Run: headless pygame with SDL's dummy video driver; simulated clock (each Clock.tick advances the game by its frame time, no real sleeping); random seed 0; keys injected as events and as key.get_pressed() state; no mouse input.
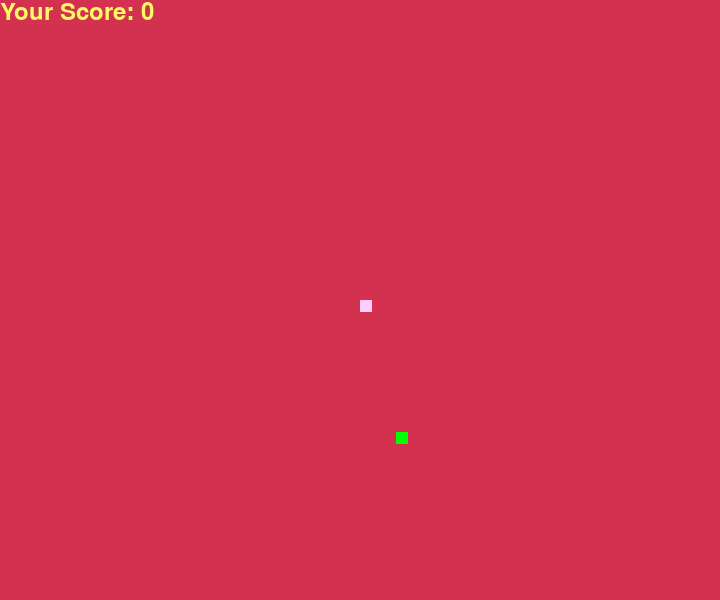
Frame 1 of 4 · flips 1–60 · no input
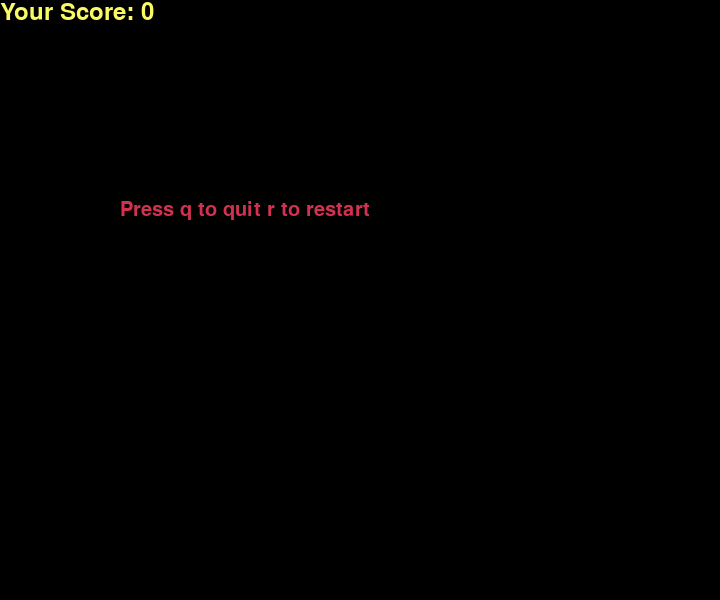
Frame 2 of 4 · flips 61–180 · tapped SPACE, RETURN · held RIGHT (→), D
Frame 3 of 4 · flips 181–300 · held DOWN (↓), S · screen unchanged from frame 2, image omitted
Frame 4 of 4 · flips 301–420 · held LEFT (←), A, UP (↑), W · screen unchanged from frame 3, image omitted

The pygame program that drew these frames:

import pygame
import random
import time

seconds = time.time()

pygame.init()

width = 720
height = 600

snake_block = 12
clock = pygame.time.Clock()

purple = (255, 204, 255)
yellow = (250, 250, 100)
black = (0, 0, 0)
red = (210, 50, 80)
green = (0, 255, 0)
blue = (50, 153, 213)
white = (255, 255, 255)

snake_speed = 12

board = pygame.display.set_mode((width, height))

pygame.display.set_caption("Ufuk's Snake Game")

score_font = pygame.font.SysFont("copperplategothiclight", 35)
font_style = pygame.font.SysFont("cambodian", 30)


def snake(block, snake_list):
    for x in snake_list:
        pygame.draw.rect(board, purple, [x[0], x[1], block, block])


def your_score(score):
    value = score_font.render("Your Score: " + str(score), True, yellow)
    board.blit(value, [0, 0])


def message(msg, colour):
    message = font_style.render(msg, True, colour)
    board.blit(message, [width / 6, height / 3])


def gameLoop():
    game_ovr = False
    game_close = False

    x1 = width / 2
    y1 = height / 2

    x1_change = 0
    y1_change = 0

    snake_list = []
    length_of_snake = 1

    foodx = round(random.randrange(0, width - snake_block) / 12.0) * 12.0
    foody = round(random.randrange(0, height - snake_block) / 12.0) * 12.0

    while not game_ovr:

        while game_close:
            board.fill(black)
            message("Press q to quit r to restart", red)
            your_score(length_of_snake - 1)
            pygame.display.update()

            for event in pygame.event.get():
                if event.type == pygame.KEYDOWN:
                    if event.key == pygame.K_q:
                        game_ovr = True
                        game_close = False
                    if event.key == pygame.K_r:
                        gameLoop()

        for event in pygame.event.get():
            if event.type == pygame.QUIT:
                game_ovr = True
            if event.type == pygame.KEYDOWN:
                if event.key == pygame.K_LEFT:
                    x1_change = -snake_block
                    y1_change = 0
                elif event.key == pygame.K_RIGHT:
                    x1_change = snake_block
                    y1_change = 0
                elif event.key == pygame.K_UP:
                    y1_change = -snake_block
                    x1_change = 0
                elif event.key == pygame.K_DOWN:
                    y1_change = snake_block
                    x1_change = 0

        if x1 >= width or x1 < 0 or y1 >= height or y1 < 0:
            game_close = True
        x1 += x1_change
        y1 += y1_change
        board.fill(red)
        pygame.draw.rect(board, green, [foodx, foody, snake_block, snake_block])
        snake_head = []
        snake_head.append(x1)
        snake_head.append(y1)
        snake_list.append(snake_head)
        if len(snake_list) > length_of_snake:
            del snake_list[0]

        for x in snake_list[:-1]:
            if x == snake_head:
                game_close = True

        snake(snake_block, snake_list)
        your_score(length_of_snake - 1)

        pygame.display.update()

        if x1 == foodx and y1 == foody:
            foodx = round(random.randrange(0, width - snake_block) / 12.0) * 12.0
            foody = round(random.randrange(0, height - snake_block) / 12.0) * 12.0
            length_of_snake += 1

        clock.tick(snake_speed)

    pygame.quit()
    quit()


gameLoop()
